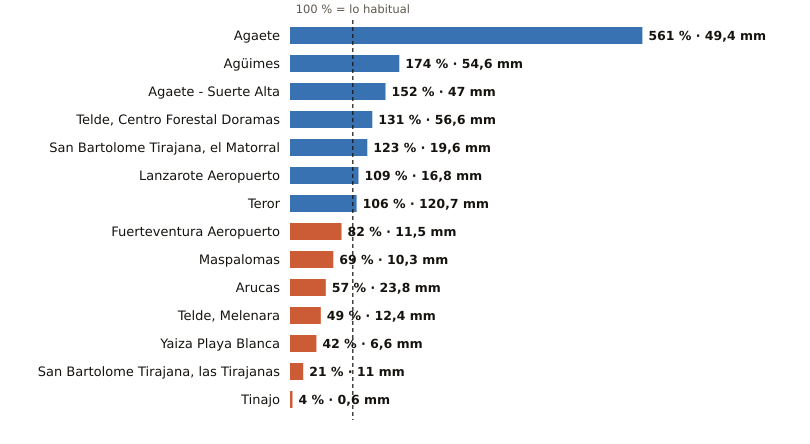

Source data for this figure (header and first rows):
estacion, provincia, indicativo, mm_otono, referencia_mm, pct, periodo_referencia, hasta, hora
Agaete, Las Palmas, C619X, 49.4, 8.8, 561, 2009-2025, 2026-11-04, 17
Agüimes, Las Palmas, C648C, 54.6, 31.3, 174, 2009-2025, 2026-11-04, 16
Agaete - Suerte Alta, Las Palmas, C668V, 47.0, 30.9, 152, 1991-2025, 2026-11-04, 16
Telde, Centro Forestal Doramas, Las Palmas, C648N, 56.6, 43.1, 131, 1991-2020, 2026-11-04, 17
San Bartolome Tirajana, el Matorral, Las Palmas, C639U, 19.6, 16.0, 123, 1991-2020, 2026-11-04, 17
Lanzarote Aeropuerto, Las Palmas, C029O, 16.8, 15.4, 109, 1991-2020, 2026-11-04, 17
Teror, Las Palmas, C656V, 120.7, 113.6, 106, 1993-2025, 2026-11-04, 16
Fuerteventura Aeropuerto, Las Palmas, C249I, 11.5, 14.0, 82, 1991-2020, 2026-11-04, 17
Maspalomas, Las Palmas, C689E, 10.3, 14.9, 69, 1991-2020, 2026-11-04, 17
Arucas, Las Palmas, C669B, 23.8, 41.9, 57, 2009-2025, 2026-11-04, 16
Telde, Melenara, Las Palmas, C649R, 12.4, 25.3, 49, 2009-2025, 2026-11-04, 17
Yaiza Playa Blanca, Las Palmas, C019V, 6.6, 15.9, 42, 1991-2020, 2026-11-04, 16
San Bartolome Tirajana, las Tirajanas, Las Palmas, C635B, 11.0, 52.1, 21, 2009-2025, 2026-11-04, 17
Tinajo, Las Palmas, C048W, 0.6, 16.0, 4, 2010-2025, 2026-11-04, 16
